Photos from the image-classification dataset "data" in the GitHub repository Pazlik19/YoloVision. Its 31 classes are: latter А, latter Б, latter В, latter Г, latter Д, latter Е, latter Ж, latter З, latter И, latter Й, latter К, latter Л, latter М, latter Н, latter О, latter П, latter Р, latter С, latter Т, latter У, latter Ф, latter Х, latter Ц, latter Ч, latter Щ, latter Ъ, latter Ы, latter Ь, latter Э, latter Ю, latter Я.

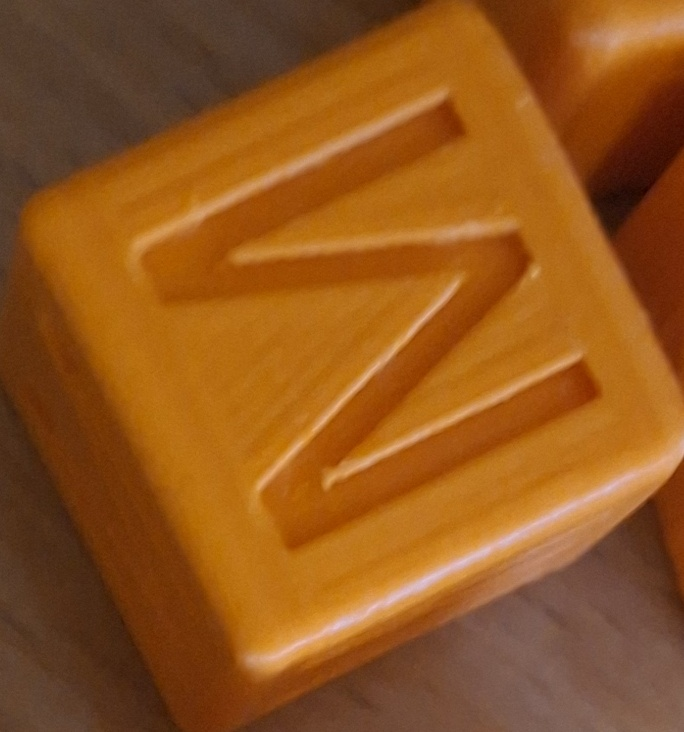
Label: latter М

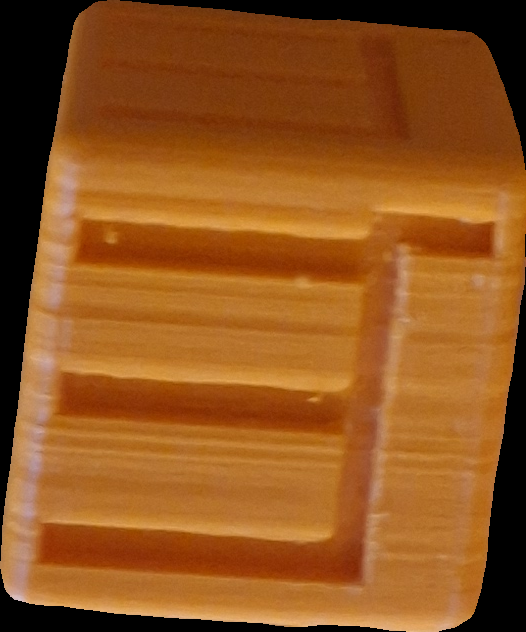
Label: latter Щ

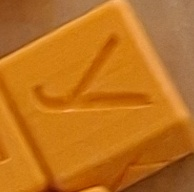
Label: latter У

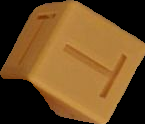
Label: latter Т

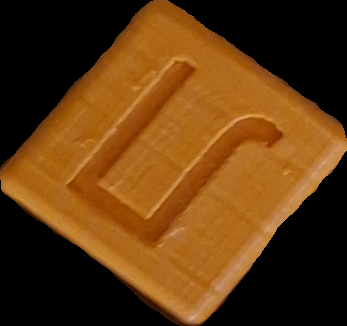
Label: latter Л

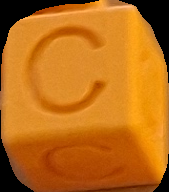
Label: latter С
